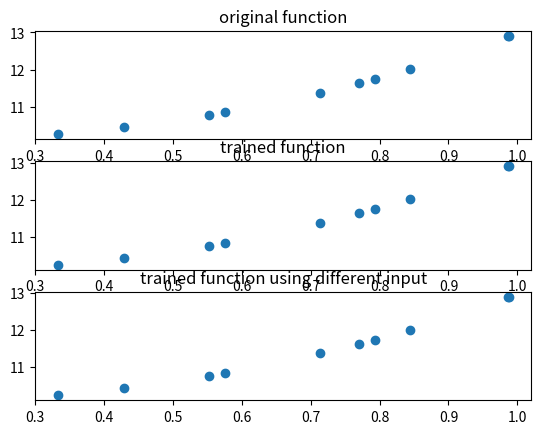

The matplotlib source for this figure:
import numpy as np
import matplotlib.pyplot as plt


def sigmoid(x) -> float:
    return 1 / (1 + np.exp(-x))


def sigmoid_derivative(x) -> float:
    return x * (1 - x)


def relu(x) -> float:
    return np.maximum(0, x)


def relu_derivative(x) -> float:
    return np.where(x > 0, 1, 0)


def SSR(input_data, output):
    return np.sum(np.square(output - input_data))


def our_function(x) -> float:
    return np.power(x, 3) + 2 * np.power(x, 2) + 10


class input_layer:
    def __init__(self, input_size, num_neurons):
        self.weights = np.random.rand(num_neurons, input_size)
        self.biases = np.random.rand(num_neurons)

    def forward(self, inputs):
        self.inputs = inputs
        self.output = sigmoid(np.dot(self.weights, inputs) + self.biases)
        return self.output

    def backward(self, output_error, learning_rate):
        error = output_error * sigmoid_derivative(self.output)
        weights_update = np.dot(error.reshape(-1, 1), self.inputs.reshape(1, -1))
        self.weights += learning_rate * weights_update
        self.biases += learning_rate * error
        return np.dot(self.weights.T, error)


class hidden_layer:
    def __init__(self, input_size, num_neurons):
        self.weights = np.random.rand(num_neurons, input_size)
        self.biases = np.random.rand(num_neurons)

    def forward(self, inputs):
        self.inputs = inputs
        self.output = relu(np.dot(self.weights, inputs) + self.biases)
        return self.output

    def backward(self, expected_output, learning_rate):
        error = expected_output - self.output
        delta = error * relu_derivative(self.output)
        weights_update = np.dot(delta.reshape(-1, 1), self.inputs.reshape(1, -1))
        self.weights += learning_rate * weights_update
        self.biases += learning_rate * delta
        return np.dot(self.weights.T, delta)


# Define the NeuralNetwork class
class NeuralNetwork:
    def __init__(self, input_size, hidden_size, output_size, learning_rate=0.01):
        self.learning_rate = learning_rate
        self.input_layer = input_layer(input_size, hidden_size)
        self.hidden_layer = hidden_layer(hidden_size, output_size)

    def forward(self, inputs):
        hidden_output = self.input_layer.forward(inputs)
        final_output = self.hidden_layer.forward(hidden_output)
        return final_output

    def train(self, inputs, expected_output, epochs=1000):
        for epoch in range(epochs):
            # Forward pass
            actual_output = self.forward(inputs)

            # Backward pass
            hidden_error = self.hidden_layer.backward(
                expected_output, self.learning_rate
            )
            self.input_layer.backward(hidden_error, self.learning_rate)

            # Calculate loss
            loss = np.mean((expected_output - actual_output) ** 2)
            if epoch % 100 == 0:
                print(f"Epoch {epoch}, Loss: {loss}")


if __name__ == "__main__":
    # Number of inputs
    input_size = 10

    # Output size
    output_size = 10

    # Size of hidden layer
    hidden_size = 10

    # Generate random input data
    inputs = np.random.rand(input_size)

    # test output
    y = our_function(inputs)

    nn = NeuralNetwork(input_size, hidden_size, output_size)

    nn.train(inputs, y, epochs=1000)

    outputs = nn.forward(inputs)
    test_inputs = np.random.rand(input_size)
    test_outputs = nn.forward(test_inputs)
    fig, ax = plt.subplots(3, 1)
    ax[0].scatter(inputs, y)
    ax[0].set_title("original function")

    ax[1].scatter(inputs, outputs)
    ax[1].set_title("trained function")

    ax[2].scatter(inputs, test_outputs)
    ax[2].set_title("trained function using different input")
    print("expected output:\n", y)
    print("trained output:\n", outputs)
    print("trained output with test input:\n", test_outputs)
    plt.show()
